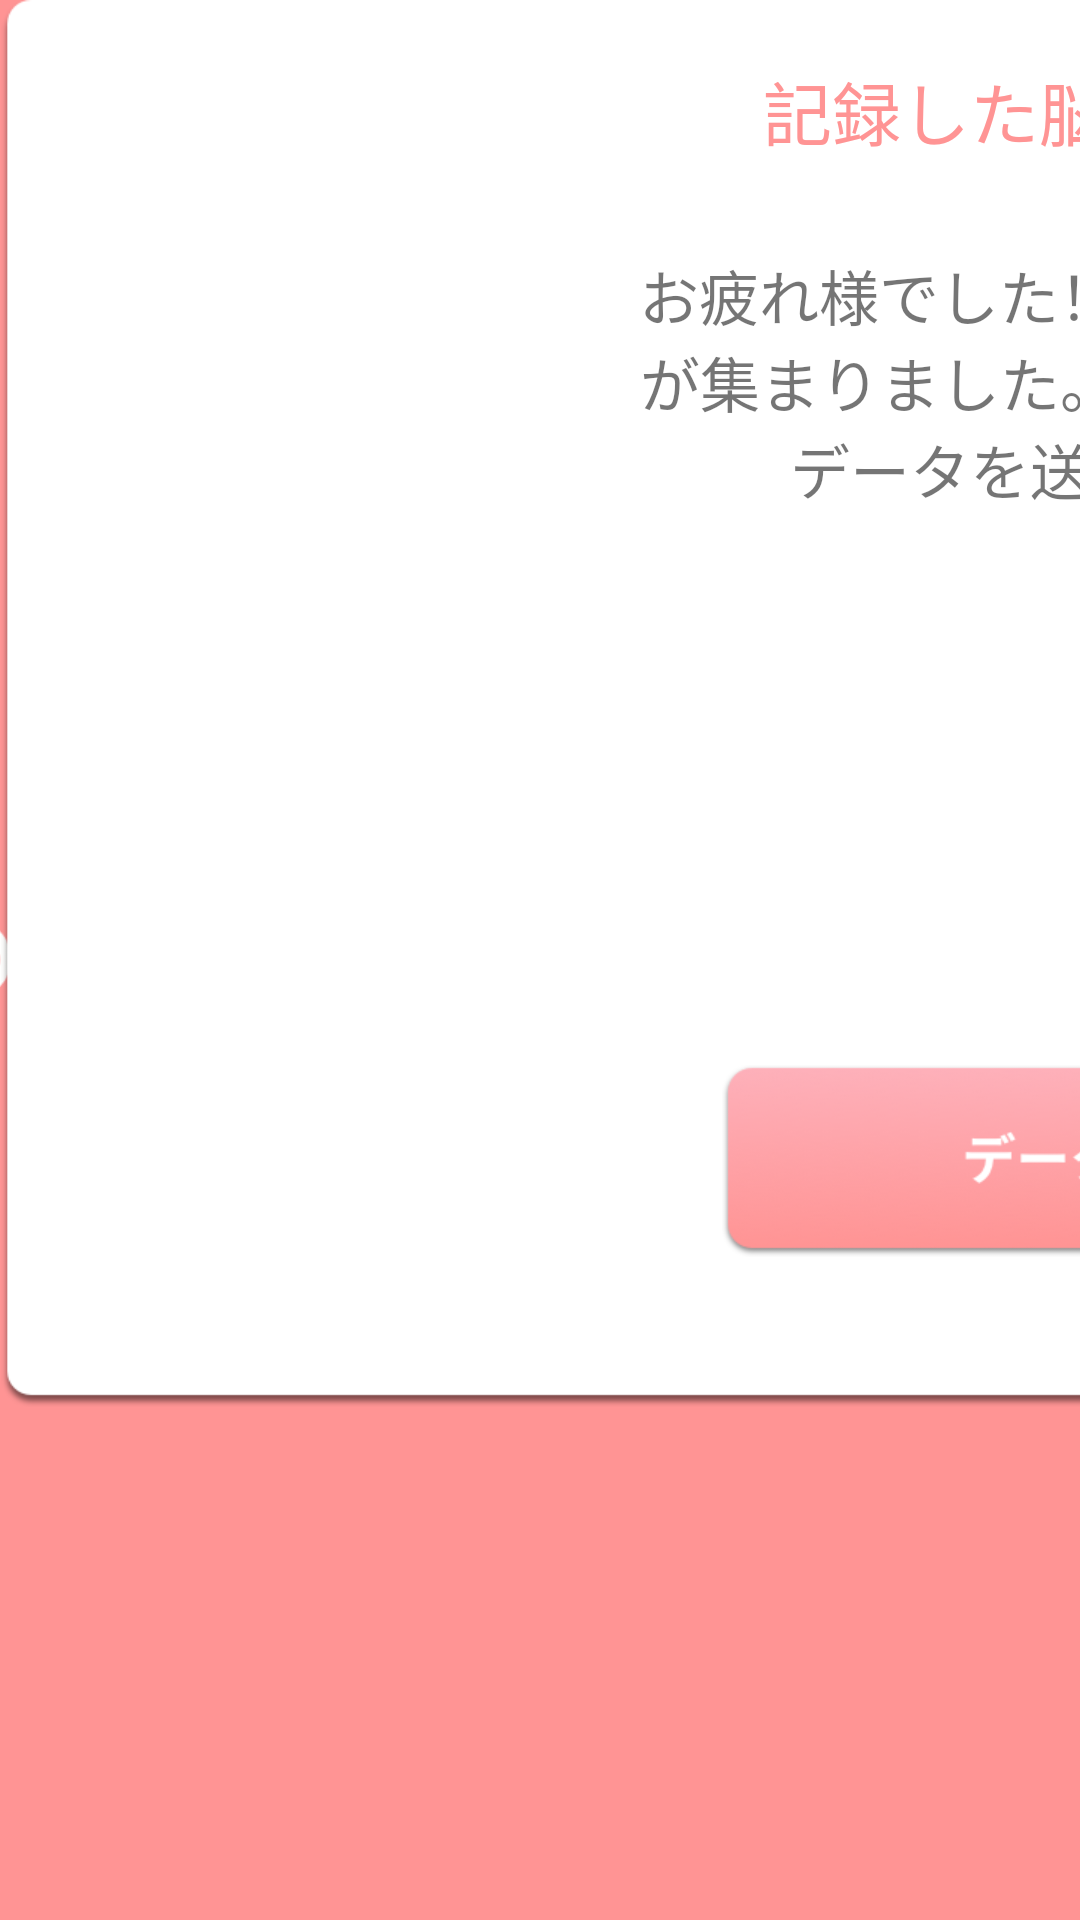

The Android layout XML behind this screen, and the referenced resources:
<!-- AndroidManifest.xml: application theme AppTheme -->
<!-- res/layout/dialog_learning.xml -->
<?xml version="1.0" encoding="utf-8"?>
<android.support.constraint.ConstraintLayout xmlns:android="http://schemas.android.com/apk/res/android"
                                             xmlns:app="http://schemas.android.com/apk/res-auto"
                                             xmlns:tools="http://schemas.android.com/tools"
                                             android:layout_width="wrap_content"
                                             android:layout_height="wrap_content">

    <ImageView
            android:layout_width="785dp"
            android:layout_height="469dp" app:srcCompat="@drawable/com_dialog_img"
            android:id="@+id/imageView17"
            app:layout_constraintStart_toStartOf="parent"
            app:layout_constraintTop_toTopOf="parent"/>
    <TextView
            android:text="記録した脳波を学習します"
            android:layout_width="0dp"
            android:layout_height="wrap_content"
            android:id="@+id/textView4" android:fontFamily="@font/noto_sans_bold"
            android:textSize="23dp"
            android:layout_marginTop="20dp"
            app:layout_constraintTop_toTopOf="parent" android:textAlignment="center" android:layout_marginEnd="8dp"
            app:layout_constraintEnd_toEndOf="@+id/imageView17" android:layout_marginStart="8dp"
            app:layout_constraintStart_toStartOf="parent" android:typeface="normal"
            android:textColor="@color/peachy_pink"/>
    <TextView
            android:text="お疲れ様でした！\n学習に必要なデータが集まりました。\n下のボタンを押してデータを送信してください。"
            android:layout_width="wrap_content"
            android:layout_height="wrap_content"
            android:id="@+id/learningDesc" android:textSize="20dp"
            android:fontFamily="@font/noto_sans" android:layout_marginTop="30dp"
            app:layout_constraintTop_toBottomOf="@+id/textView4" app:layout_constraintStart_toStartOf="@+id/textView4"
            app:layout_constraintEnd_toEndOf="@+id/textView4" android:textAlignment="center"/>
    <Button
            android:layout_width="304dp"
            android:layout_height="64dp"
            android:id="@+id/lerningBtn"
            android:visibility="visible"
            android:background="@drawable/lrn_send_btn_set" app:layout_constraintStart_toStartOf="@+id/textView4"
            app:layout_constraintEnd_toEndOf="@+id/textView4"
            android:layout_marginBottom="50dp" app:layout_constraintBottom_toBottomOf="@+id/imageView17"/>
    <ProgressBar
            style="?android:attr/progressBarStyleHorizontal"
            android:layout_width="400dp"
            android:layout_height="wrap_content"
            android:id="@+id/learningProgressPercent"
            android:visibility="invisible"
            app:layout_constraintStart_toStartOf="parent"
            android:layout_marginStart="8dp" app:layout_constraintEnd_toEndOf="@+id/imageView17"
            android:layout_marginEnd="8dp" android:layout_marginTop="80dp"
            app:layout_constraintTop_toBottomOf="@+id/learningDesc"/>
    <TextView
            android:text="----"
            android:layout_width="wrap_content"
            android:layout_height="wrap_content"
            android:id="@+id/sending_text_label" app:layout_constraintEnd_toEndOf="@+id/learningProgressPercent"
            app:layout_constraintStart_toStartOf="@+id/learningProgressPercent"
            app:layout_constraintTop_toBottomOf="@+id/learningProgressPercent"
            app:layout_constraintHorizontal_bias="0.497" android:textSize="20sp"
            android:fontFamily="@font/roboto_medium" android:layout_marginTop="16dp"/>

    <Button
            android:id="@+id/cancelBtn"
            android:layout_width="wrap_content"
            android:layout_height="wrap_content"
            android:layout_marginBottom="16dp"
            android:text="キャンセル"
            app:layout_constraintBottom_toBottomOf="@+id/imageView17"
            app:layout_constraintEnd_toEndOf="@+id/imageView17"
            app:layout_constraintHorizontal_bias="0.891"
            app:layout_constraintStart_toEndOf="@+id/lerningBtn" />
</android.support.constraint.ConstraintLayout>
<!-- resources referenced by this layout -->
<resources>
  <color name="peachy_pink">#FF9494</color>
  <!-- drawable com_dialog_img: png bitmap (drawable-v24, 30773 bytes) -->
  <!-- drawable lrn_send_btn_set (drawable) -->
  <?xml version="1.0" encoding="utf-8"?>
  <selector xmlns:android="http://schemas.android.com/apk/res/android">
      <item android:state_pressed="true" android:drawable="@drawable/lrn_send_btn_on"/>
      <item android:drawable="@drawable/lrn_send_btn"/>
  </selector>
  <style name="AppTheme" parent="Theme.AppCompat.Light">
          
          <item name="android:windowBackground">@drawable/splash</item>
          <item name="colorPrimary">@color/colorPrimary</item>
          <item name="colorPrimaryDark">@color/colorPrimaryDark</item>
          <item name="colorAccent">@color/colorAccent</item>
          <item name="windowNoTitle">true</item>
      </style>
  <!-- drawable lrn_send_btn_on: png bitmap (drawable-v24, 29534 bytes) -->
  <!-- drawable lrn_send_btn: png bitmap (drawable-v24, 28287 bytes) -->
  <!-- drawable splash (drawable) -->
  <?xml version="1.0" encoding="utf-8"?>
  <layer-list xmlns:android="http://schemas.android.com/apk/res/android">
      <item
              android:drawable="@color/peachy_pink"/>
      <item
              android:width="399dp"
              android:height="27dp"
              android:gravity="center">
          <bitmap
                  android:src="@drawable/dsj_logo"/>
      </item>
  </layer-list>
  <color name="colorPrimary">#008577</color>
  <color name="colorPrimaryDark">#000000</color>
  <color name="colorAccent">#D81B60</color>
  <!-- drawable dsj_logo: png bitmap (drawable-v24, 10880 bytes) -->
</resources>
